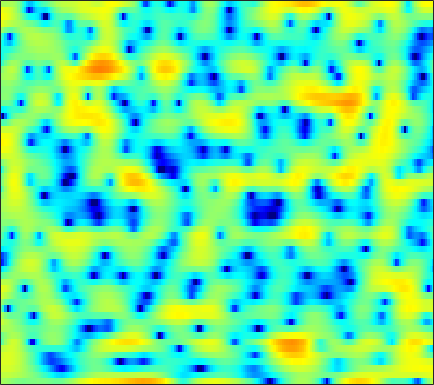

The file beside this chart, header and first rows:
1.5847, 1.5106, 1.3329, 1.0778, 0.84266, 0.51772, 0.1915, -0.024793, -0.21872, -0.34802, -0.41335, -0.40562, -0.34067, -0.25025, -0.17911, -0.069774, -0.007025, 0.016188, -0.0040827, -0.062477, -0.17722, -0.30995, -0.51927, -0.7206
2.698, 2.769, 2.812, 2.795, 2.748, 2.644, 2.498, 2.362, 2.148, 1.898, 1.609, 1.37, 1.012, 0.6157, 0.289, -0.1878, -0.7164, -1.147, -1.77, -2.458, -3.197, -3.781, -4.596, -5.418
3.627, 3.705, 3.742, 3.711, 3.643, 3.491, 3.268, 3.054, 2.71, 2.291, 1.798, 1.381, 0.7602, 0.06173, -0.5139, -1.346, -2.256, -2.991, -4.041, -5.174, -6.388, -7.357, -8.761, -10.33
3.922, 4.038, 4.118, 4.11, 4.046, 3.878, 3.614, 3.355, 2.921, 2.385, 1.738, 1.183, 0.3408, -0.6306, -1.45, -2.671, -4.052, -5.207, -6.897, -8.758, -10.73, -12.2, -13.85, -14.74
3.575, 3.789, 3.976, 4.051, 4.032, 3.906, 3.662, 3.407, 2.962, 2.401, 1.729, 1.157, 0.3001, -0.6705, -1.473, -2.647, -3.961, -5.065, -6.701, -8.547, -10.61, -12.15, -13.75, -14.11
2.447, 2.809, 3.222, 3.52, 3.644, 3.656, 3.467, 3.19, 2.634, 1.876, 0.9387, 0.1496, -0.9567, -2.016, -2.692, -3.353, -3.715, -3.846, -3.911, -3.914, -3.936, -3.931, -3.909, -3.88
-2.81, -0.8574, 1.087, 2.407, 3.047, 3.503, 3.534, 3.305, 2.641, 1.533, -0.116, -1.802, -4.963, -10.17, -18.27, -18.2, -9.299, -6.155, -3.547, -1.825, -0.6586, -0.04806, 0.5096, 0.8281
-1.267, -0.4756, 0.4901, 1.236, 1.615, 1.885, 1.891, 1.735, 1.327, 0.7213, -0.05533, -0.6955, -1.556, -2.27, -2.611, -2.697, -2.409, -2.008, -1.375, -0.7301, -0.1453, 0.2184, 0.5702, 0.7765
2.058, 1.934, 1.795, 1.652, 1.517, 1.288, 0.9909, 0.7192, 0.2952, -0.179, -0.6828, -1.054, -1.494, -1.826, -1.983, -2.036, -1.922, -1.737, -1.382, -0.9644, -0.545, -0.2506, 0.06872, 0.2983
3.369, 2.915, 2.339, 1.808, 1.44, 0.9664, 0.4894, 0.09578, -0.5067, -1.211, -2.054, -2.766, -3.802, -4.785, -5.334, -5.515, -4.982, -4.234, -3.035, -1.856, -0.8314, -0.1813, 0.5114, 0.9999
2.5, 1.403, 0.09598, -0.8095, -1.129, -1.17, -1.021, -0.9507, -1.056, -1.5, -2.381, -3.428, -5.519, -8.918, -13.16, -19.98, -11.7, -7.479, -3.877, -1.456, 0.2479, 1.197, 2.112, 2.715
-0.8359, -3.828, -10.34, -28.63, -13.18, -6.878, -3.927, -2.606, -1.554, -1.063, -0.9589, -1.061, -1.343, -1.655, -1.796, -1.677, -1.163, -0.5545, 0.3835, 1.291, 2.084, 2.563, 3.02, 3.237
1.321, 0.2793, -0.9575, -1.773, -2.032, -1.996, -1.744, -1.546, -1.311, -1.148, -1.018, -0.916, -0.7499, -0.5057, -0.274, 0.1009, 0.5246, 0.855, 1.277, 1.637, 1.889, 1.981, 1.971, 1.787
3.635, 3.132, 2.433, 1.722, 1.185, 0.4433, -0.3379, -0.9687, -1.859, -2.689, -3.285, -3.418, -3.102, -2.334, -1.619, -0.6581, 0.2025, 0.7279, 1.252, 1.582, 1.683, 1.603, 1.295, 0.76
4.618, 4.321, 3.823, 3.186, 2.594, 1.598, 0.286, -1.003, -3.337, -6.913, -13.64, -25.81, -12.14, -6.216, -3.611, -1.256, 0.3013, 1.114, 1.813, 2.138, 2.137, 1.937, 1.382, 0.4981
2.396, 2.42, 2.374, 2.21, 1.988, 1.541, 0.8948, 0.2862, -0.6784, -1.702, -2.502, -2.717, -2.337, -1.411, -0.6072, 0.3735, 1.134, 1.527, 1.811, 1.815, 1.557, 1.21, 0.5394, -0.3705
-2.126, -1.554, -0.8618, -0.2729, 0.09724, 0.4922, 0.7722, 0.9185, 1.049, 1.144, 1.248, 1.346, 1.516, 1.705, 1.84, 1.946, 1.943, 1.824, 1.516, 1.018, 0.3344, -0.2857, -1.18, -2.089
-7.423, -6.283, -4.782, -3.309, -2.257, -0.9807, 0.1269, 0.8301, 1.617, 2.244, 2.719, 2.986, 3.234, 3.348, 3.344, 3.187, 2.845, 2.448, 1.682, 0.639, -0.7604, -2.087, -4.23, -6.652
-16.58, -15.32, -11.52, -7.86, -5.6, -3.173, -1.269, -0.1051, 1.144, 2.104, 2.819, 3.215, 3.567, 3.728, 3.721, 3.56, 3.194, 2.784, 2.013, 0.9424, -0.4878, -1.877, -4.285, -7.402
-14.69, -14.05, -11.42, -8.475, -6.514, -4.326, -2.554, -1.458, -0.2545, 0.6867, 1.399, 1.792, 2.14, 2.311, 2.331, 2.235, 2.013, 1.782, 1.395, 0.9234, 0.3918, -0.02693, -0.5694, -0.9733
-6.634, -6.511, -6.081, -5.386, -4.747, -3.817, -2.848, -2.144, -1.282, -0.558, -0.009182, 0.2678, 0.4567, 0.4475, 0.3339, 0.07904, -0.2004, -0.3695, -0.4581, -0.369, -0.148, 0.08767, 0.4562, 0.8424
-3.337, -3.704, -4.209, -4.621, -4.768, -4.574, -3.867, -3.103, -2.019, -1.068, -0.4096, -0.163, -0.1865, -0.6721, -1.34, -2.647, -4.253, -5.309, -5.545, -4.192, -2.305, -1.003, 0.4501, 1.57
-1.427, -2.391, -4.348, -7.581, -11.48, -16.57, -9.982, -6.136, -2.84, -0.7833, 0.4219, 0.8809, 0.9257, 0.33, -0.5858, -2.599, -5.811, -9.129, -10.53, -6.11, -2.487, -0.5641, 1.233, 2.435
-0.4302, -0.925, -1.932, -3.174, -4.01, -4.372, -3.492, -2.35, -0.7889, 0.4619, 1.32, 1.705, 1.89, 1.741, 1.435, 0.8689, 0.2709, -0.06203, -0.2066, 0.0341, 0.5168, 0.9066, 1.324, 1.539
0.1152, 0.1983, 0.2021, 0.1744, 0.1719, 0.2843, 0.5268, 0.7797, 1.159, 1.51, 1.77, 1.873, 1.897, 1.791, 1.631, 1.355, 1.037, 0.8145, 0.5377, 0.2961, 0.07506, -0.1228, -0.4448, -0.912
0.809, 1.059, 1.334, 1.546, 1.679, 1.835, 1.967, 2.046, 2.11, 2.119, 2.052, 1.944, 1.718, 1.404, 1.129, 0.7046, 0.24, -0.1232, -0.6033, -1.088, -1.56, -1.925, -2.441, -3.032
1.488, 1.777, 2.122, 2.413, 2.595, 2.764, 2.853, 2.861, 2.785, 2.6, 2.302, 2.011, 1.517, 0.9108, 0.3931, -0.3698, -1.178, -1.808, -2.615, -3.331, -3.932, -4.274, -4.657, -4.975
1.595, 1.995, 2.515, 2.984, 3.265, 3.535, 3.658, 3.645, 3.491, 3.169, 2.681, 2.202, 1.418, 0.4586, -0.402, -1.721, -3.244, -4.489, -6.204, -7.667, -8.476, -8.55, -8.142, -7.57
0.03043, 0.9671, 2.145, 3.12, 3.673, 4.182, 4.418, 4.424, 4.204, 3.748, 3.077, 2.429, 1.398, 0.1711, -0.9056, -2.622, -4.842, -6.959, -11, -18.25, -28.69, -17.58, -12.29, -9.685
-3.487, -0.9003, 1.518, 3.165, 4.025, 4.736, 5.016, 4.954, 4.537, 3.77, 2.704, 1.773, 0.4501, -0.8372, -1.685, -2.745, -3.877, -4.821, -6.263, -7.552, -8.206, -8.16, -7.644, -7.22
-0.7874, 0.658, 2.409, 3.791, 4.559, 5.186, 5.319, 5.086, 4.308, 2.918, 0.824, -1.273, -4.745, -7.634, -7.542, -5.631, -3.995, -3.286, -2.778, -2.696, -2.803, -3.044, -3.517, -4.304
-1.274, 0.113, 1.88, 3.313, 4.102, 4.75, 4.918, 4.723, 3.992, 2.674, 0.6848, -1.298, -4.536, -7.126, -6.821, -4.713, -2.865, -1.897, -1.127, -0.8382, -0.9409, -1.206, -1.883, -2.872
-5.4, -2.421, 0.2166, 1.969, 2.86, 3.594, 3.902, 3.872, 3.537, 2.902, 2.034, 1.329, 0.4442, -0.2363, -0.545, -0.6659, -0.6329, -0.5634, -0.5744, -0.7176, -1.056, -1.444, -2.154, -3.052
-0.258, 0.5136, 1.524, 2.351, 2.808, 3.188, 3.307, 3.236, 2.96, 2.531, 1.993, 1.552, 0.963, 0.4263, 0.07306, -0.3179, -0.6492, -0.8938, -1.224, -1.611, -2.089, -2.531, -3.224, -4.087
3.233, 3.349, 3.515, 3.622, 3.63, 3.526, 3.261, 2.965, 2.438, 1.788, 1.071, 0.5031, -0.2342, -0.8859, -1.298, -1.76, -2.106, -2.339, -2.62, -2.956, -3.382, -3.776, -4.441, -5.282
5.173, 5.12, 4.986, 4.759, 4.511, 4.045, 3.416, 2.823, 1.861, 0.693, -0.6522, -1.722, -3.119, -4.269, -4.826, -5.115, -5.03, -4.845, -4.647, -4.568, -4.659, -4.863, -5.344, -6.056
5.969, 5.88, 5.666, 5.33, 4.984, 4.365, 3.536, 2.733, 1.385, -0.368, -2.677, -4.897, -8.815, -13.98, -15.98, -12.71, -9.645, -8.159, -6.938, -6.254, -5.921, -5.84, -5.878, -6.113
5.416, 5.354, 5.208, 4.963, 4.699, 4.214, 3.521, 2.846, 1.675, 0.1424, -1.841, -3.67, -6.488, -9.261, -10.33, -9.858, -8.701, -8.118, -7.742, -7.77, -7.884, -7.815, -7.375, -6.67
3.258, 3.238, 3.274, 3.346, 3.384, 3.354, 3.176, 2.927, 2.409, 1.683, 0.7699, -0.004701, -1.093, -2.147, -2.863, -3.727, -4.683, -5.563, -7.26, -9.991, -14.4, -17.71, -13.84, -8.923
-2.334, -2.462, -1.908, -0.8616, -0.05614, 0.8598, 1.5, 1.784, 1.957, 1.925, 1.758, 1.538, 1.151, 0.6765, 0.2451, -0.4425, -1.357, -2.188, -3.615, -5.439, -7.205, -7.828, -6.885, -4.775
-16.65, -29.46, -12.04, -6.841, -4.559, -2.636, -1.462, -0.8984, -0.3924, -0.04252, 0.2355, 0.4124, 0.6202, 0.7805, 0.8207, 0.7519, 0.5371, 0.2816, -0.1352, -0.5481, -0.8808, -0.9893, -0.8782, -0.4893
-6.096, -6.268, -5.728, -4.69, -4.037, -3.463, -3.337, -3.439, -3.676, -3.63, -3.051, -2.27, -1.077, -0.0008211, 0.6728, 1.34, 1.771, 1.927, 1.977, 1.886, 1.665, 1.441, 1.098, 0.7456
-1.054, -0.9677, -0.9312, -1.05, -1.359, -2.163, -3.674, -5.542, -9.826, -17.51, -11.63, -6.783, -2.817, -0.2958, 1.044, 2.321, 3.123, 3.498, 3.707, 3.602, 3.226, 2.74, 1.765, 0.3254
0.01859, 0.3042, 0.4463, 0.2637, -0.04983, -0.8033, -1.931, -3.016, -4.544, -5.398, -4.77, -3.525, -1.724, -0.1088, 0.8771, 1.874, 2.55, 2.877, 3.069, 2.982, 2.607, 2.123, 1.14, -0.3329
-0.3015, 0.05702, 0.3022, 0.3154, 0.1927, -0.1324, -0.5959, -0.9672, -1.405, -1.703, -1.717, -1.564, -1.186, -0.7161, -0.3576, 0.07694, 0.4525, 0.6318, 0.7594, 0.7673, 0.6257, 0.4393, 0.1247, -0.2387
0.3406, 0.6351, 0.8856, 0.987, 0.929, 0.7193, 0.3601, 0.006374, -0.5399, -1.117, -1.651, -1.983, -2.22, -2.228, -2.101, -1.814, -1.544, -1.407, -1.345, -1.404, -1.485, -1.507, -1.377, -1.015
1.178, 1.52, 1.898, 2.108, 2.132, 1.948, 1.494, 0.9473, -0.08608, -1.468, -3.232, -4.644, -6.128, -6.22, -5.444, -4.176, -3.29, -2.956, -3.053, -3.771, -4.902, -5.661, -5.673, -4.13
-0.0269, 0.815, 1.752, 2.386, 2.664, 2.712, 2.366, 1.824, 0.637, -1.243, -4.189, -7.617, -15.54, -13.68, -8.591, -4.974, -3.164, -2.631, -2.841, -4.188, -7.207, -11.31, -15.14, -7.487
-4.654, -2.72, -0.9095, 0.2898, 0.881, 1.326, 1.414, 1.268, 0.782, 0.01012, -0.9526, -1.685, -2.386, -2.443, -2.108, -1.46, -0.8986, -0.6673, -0.6746, -0.9754, -1.419, -1.652, -1.526, -0.803
-5.671, -4.479, -3.19, -2.194, -1.62, -1.008, -0.559, -0.3171, -0.1154, -0.02739, 0.004189, 0.0139, 0.05793, 0.1619, 0.2884, 0.486, 0.6679, 0.7661, 0.8355, 0.8488, 0.8398, 0.8412, 0.9021, 1.014
-4.829, -4.754, -4.617, -4.37, -4.059, -3.477, -2.735, -2.144, -1.369, -0.6804, -0.1086, 0.2551, 0.6635, 0.9862, 1.187, 1.403, 1.558, 1.639, 1.706, 1.717, 1.687, 1.643, 1.552, 1.421
-4.513, -5.572, -7.235, -8.755, -9.069, -7.881, -5.784, -4.25, -2.506, -1.14, -0.09563, 0.5152, 1.139, 1.597, 1.844, 2.073, 2.208, 2.259, 2.266, 2.215, 2.112, 2.005, 1.806, 1.548
-2.59, -4.364, -7.806, -13.46, -17.28, -11.31, -6.507, -4.145, -1.938, -0.4125, 0.671, 1.256, 1.814, 2.17, 2.332, 2.436, 2.441, 2.393, 2.274, 2.122, 1.942, 1.785, 1.546, 1.242
1.673, 0.7803, -0.4238, -1.377, -1.711, -1.539, -0.8794, -0.2698, 0.4795, 1.086, 1.493, 1.686, 1.813, 1.795, 1.712, 1.511, 1.221, 0.9587, 0.5885, 0.2377, -0.03598, -0.174, -0.2753, -0.3712
4.624, 4.175, 3.585, 3.053, 2.713, 2.358, 2.083, 1.889, 1.609, 1.264, 0.8385, 0.4883, -0.01018, -0.5106, -0.8971, -1.461, -2.156, -2.802, -3.836, -4.951, -5.708, -5.698, -4.966, -3.902
5.685, 5.377, 4.926, 4.435, 4.032, 3.429, 2.72, 2.087, 1.086, -0.149, -1.57, -2.715, -4.148, -5.129, -5.513, -5.772, -6.172, -6.845, -8.633, -12.35, -22.28, -23.61, -11.75, -7.042
5.028, 4.784, 4.446, 4.069, 3.736, 3.152, 2.336, 1.53, 0.08969, -1.894, -4.668, -7.581, -13.53, -19.41, -14.81, -10.33, -8.137, -7.375, -7.136, -7.359, -7.435, -6.923, -5.442, -3.605
1.886, 1.689, 1.705, 1.87, 1.957, 1.889, 1.513, 0.9836, -0.08575, -1.606, -3.586, -5.336, -7.631, -8.831, -8.513, -7.181, -5.739, -4.836, -3.867, -3.046, -2.264, -1.661, -0.8057, 0.062
